Photos from the image-classification dataset "images" in the GitHub repository PMPSA/bouteille. Its 3 classes are: Evian, pins, Volvic.

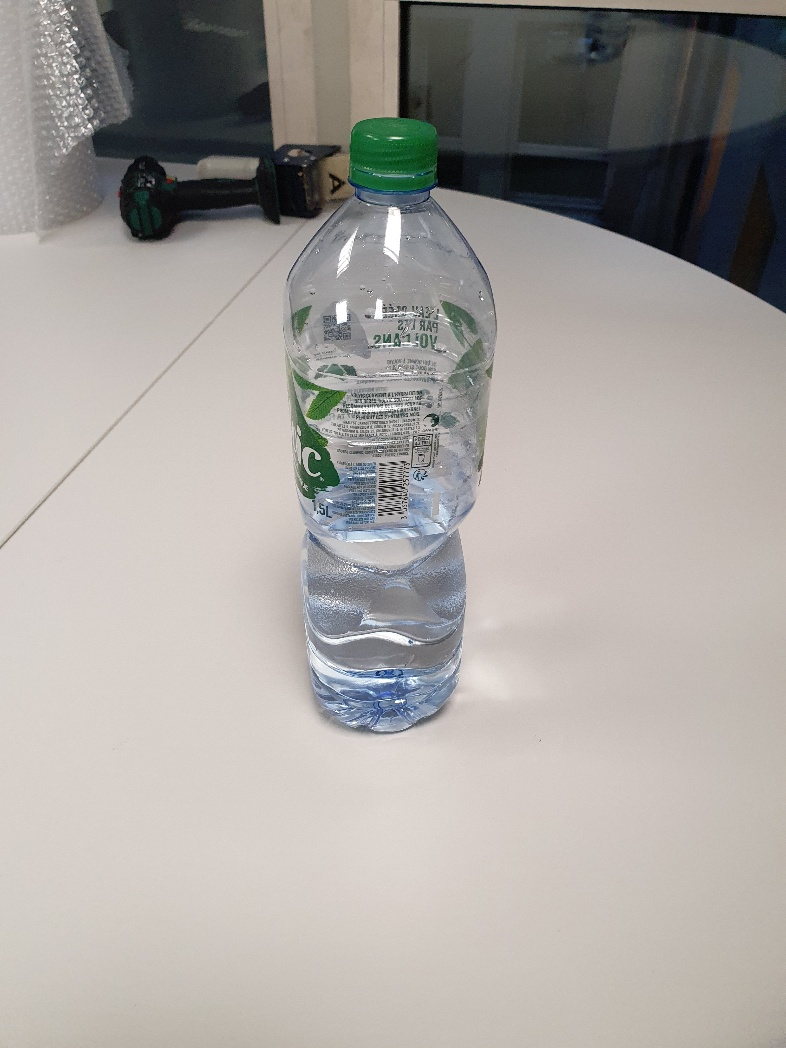
Label: Volvic

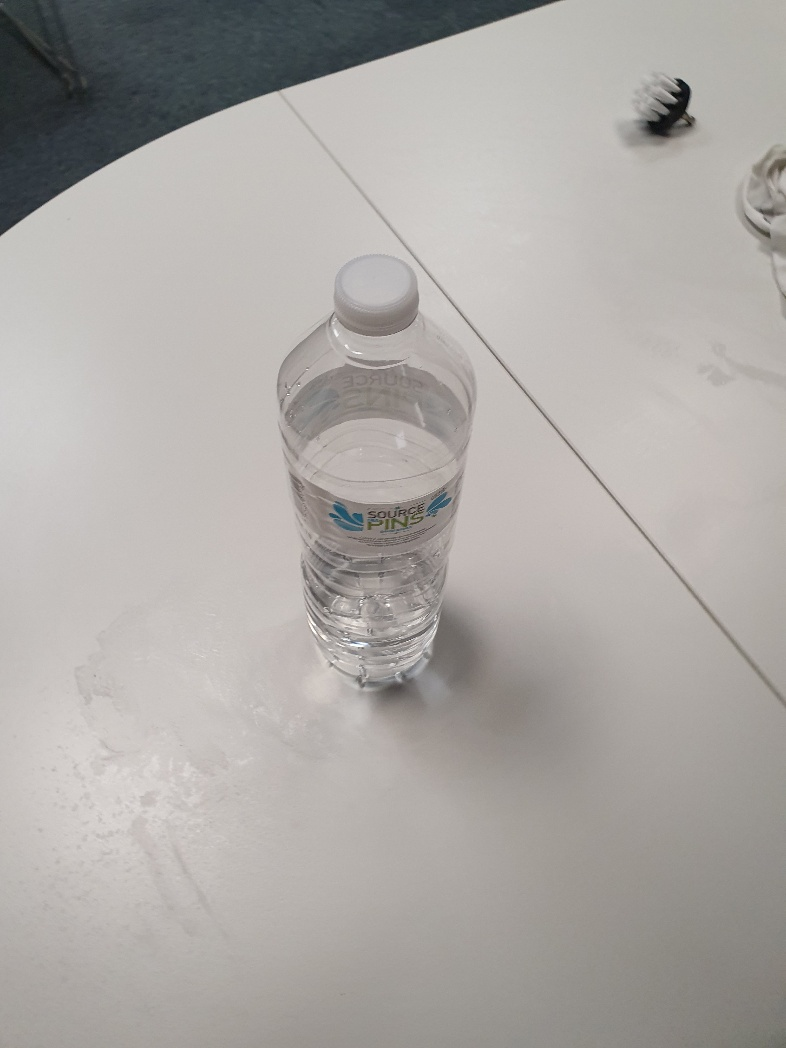
Label: pins

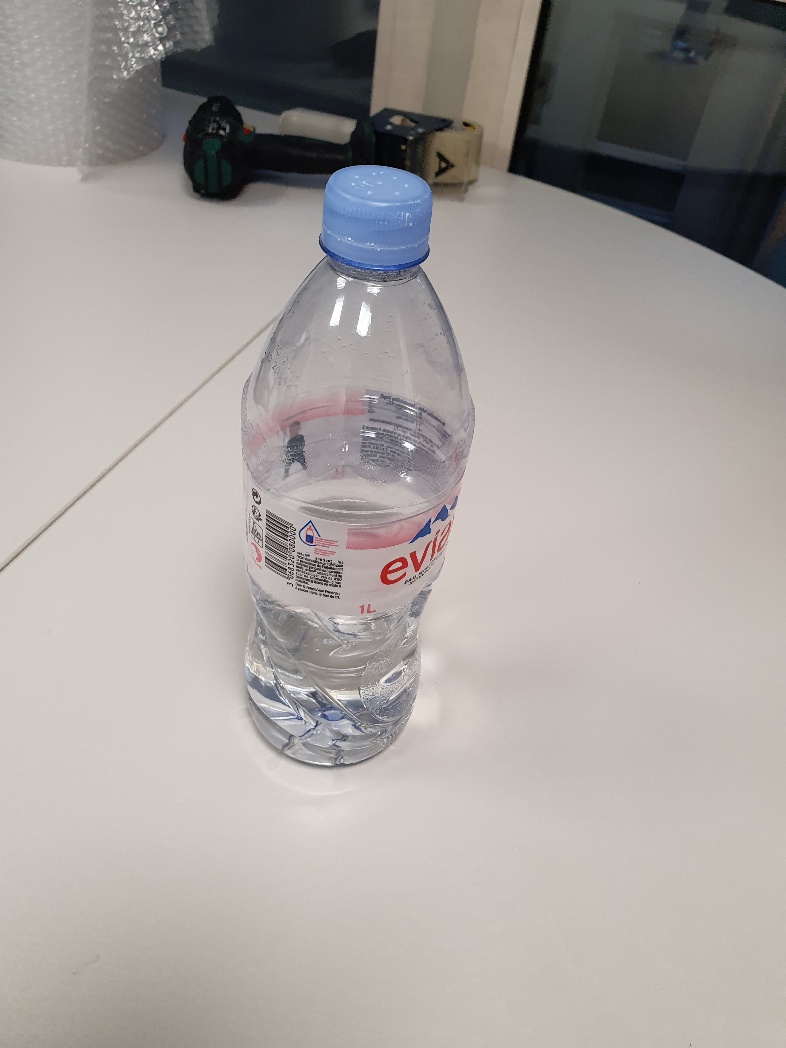
Label: Evian

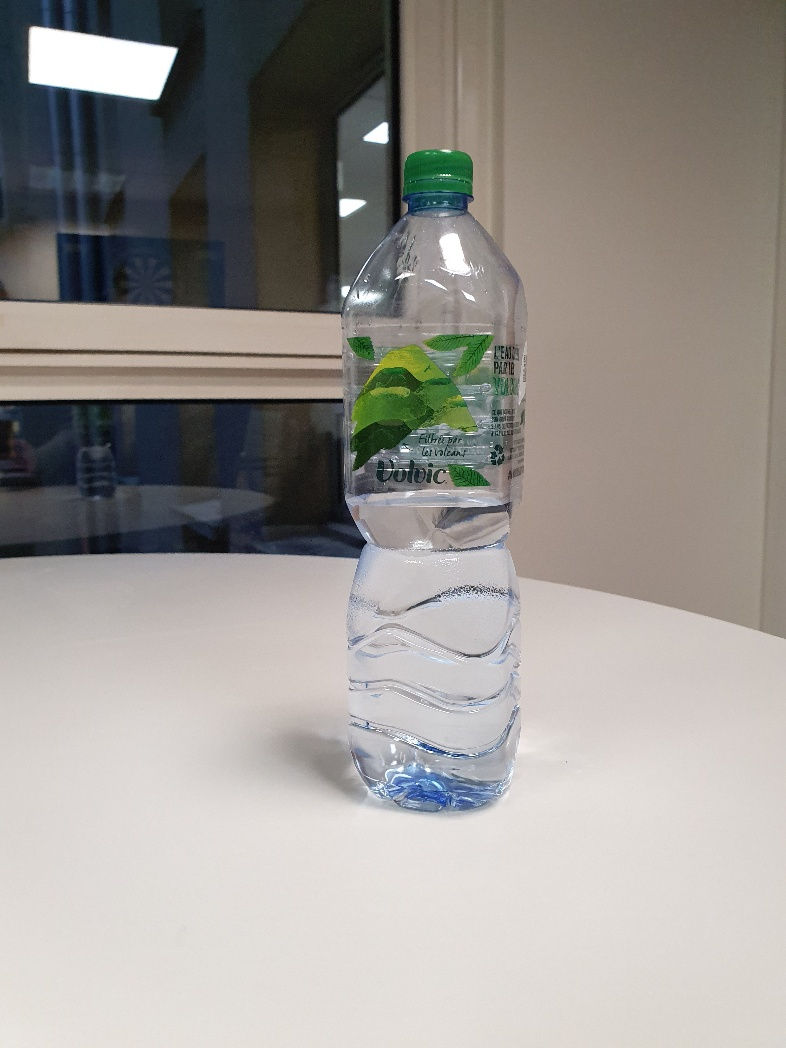
Label: Volvic

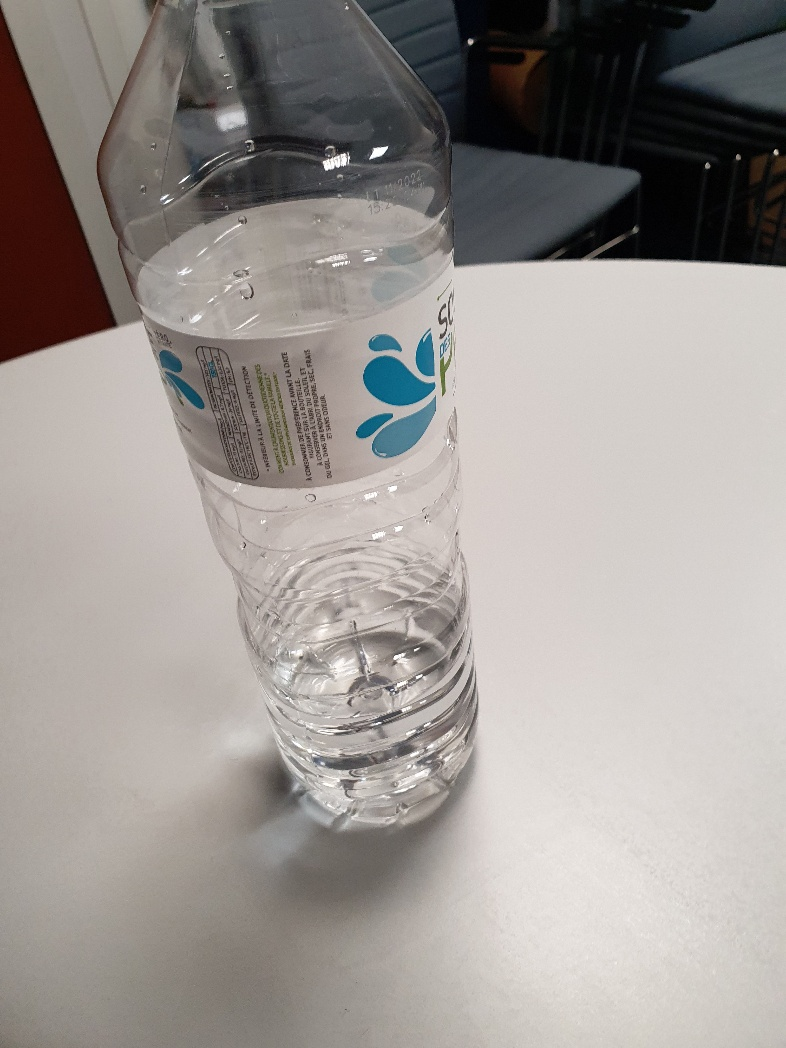
Label: pins

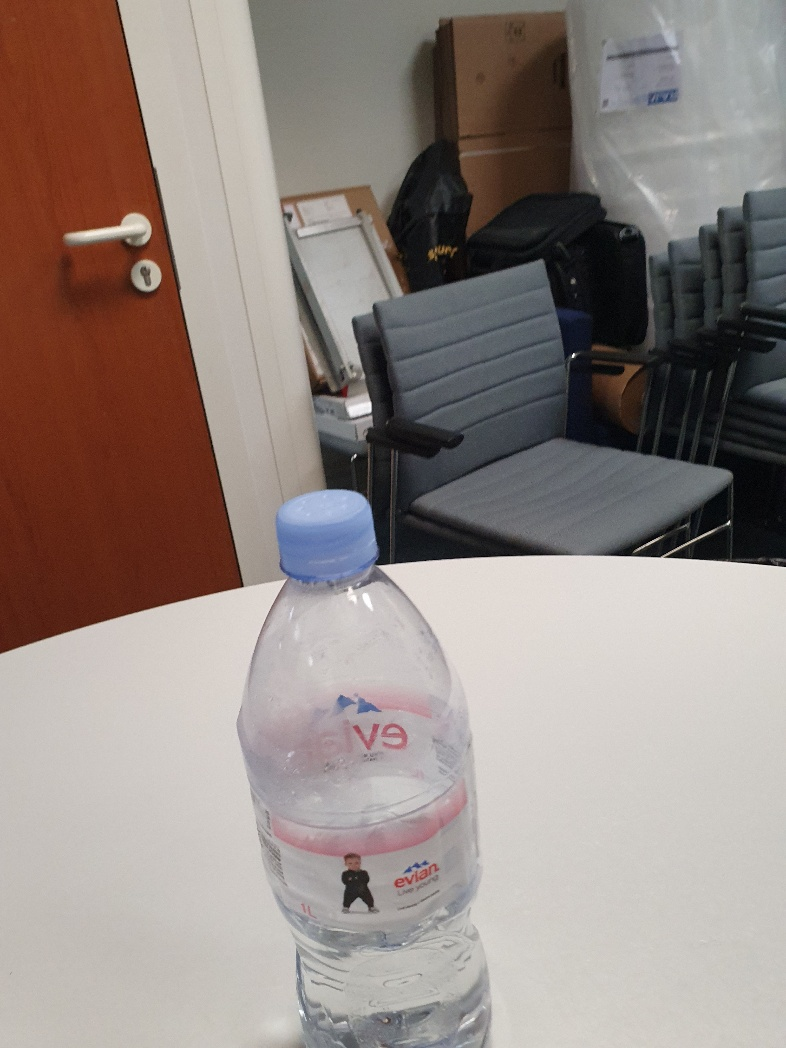
Label: Evian
